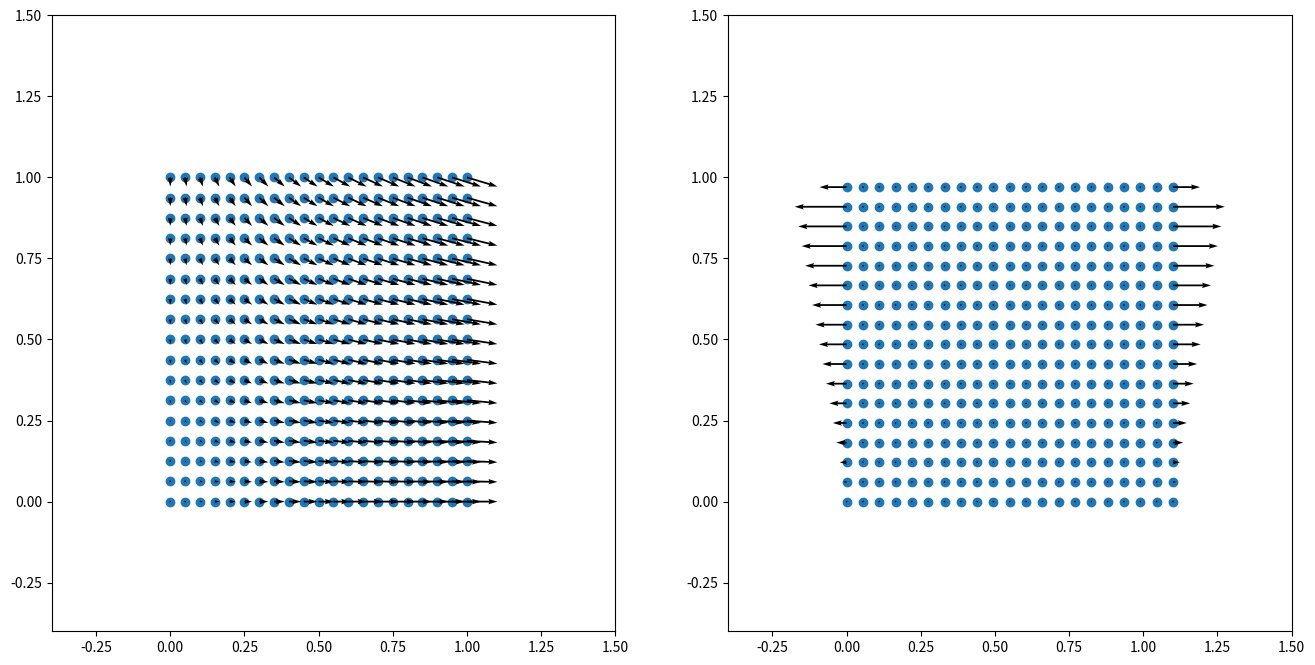

Write the Python code that produced this figure.
# ==================================================================================================
#
# [redacted]
#
# ==================================================================================================
import matplotlib.pyplot as plt
import numpy as np

np.set_printoptions(linewidth=200)

# ==================================================================================================
# tensor products
# ==================================================================================================


def ddot22(A2, B2):
    return np.einsum("...ij,...ji->...", A2, B2)


def ddot42(A4, B2):
    return np.einsum("...ijkl,...lk->...ij", A4, B2)


def dyad22(A2, B2):
    return np.einsum("...ij,...kl->...ijkl", A2, B2)


def ddot43(A4, B3):
    return np.einsum("...ijkl,...lkm->...ijm", A4, B3)


def ddot33(A3, B3):
    return np.einsum("...ijk,...kjl->...il", A3, B3)


def dot31(A3, B1):
    return np.einsum("...ijk,...k  ->...ij", A3, B1)


def transpose3(A3):
    return np.einsum("...ijk->...kji", A3)


# ==================================================================================================
# mesh definition
# ==================================================================================================

# number of elements
nz = 20
nr = 16

# mesh dimensions
nelem = nz * nr  # number of elements
nnode = (nz + 1) * (nr + 1)  # number of nodes
nne = 4  # number of nodes per element
ndim = 2  # number of dimensions
ndof = nnode * ndim  # total number of degrees of freedom

# zero-initialise coordinates, displacements, and connectivity
coor = np.zeros((nnode, ndim), dtype="float")
disp = np.zeros((nnode, ndim), dtype="float")
conn = np.zeros((nelem, nne), dtype="int")

# coordinates
# - grid of points
z, r = np.meshgrid(np.linspace(0, 1, nz + 1), np.linspace(0, 1, nr + 1))
# - store from grid of points
coor[:, 0] = z.ravel()
coor[:, 1] = r.ravel()

# connectivity
# - grid of node numbers
inode = np.arange(nnode).reshape(nr + 1, nz + 1)
# - store from grid of node numbers
conn[:, 0] = inode[:-1, :-1].ravel()
conn[:, 1] = inode[:-1, 1:].ravel()
conn[:, 2] = inode[1:, 1:].ravel()
conn[:, 3] = inode[1:, :-1].ravel()
# - node sets
nodesLeft = inode[:, 0]
nodesRight = inode[:, -1]
nodesBottom = inode[0, :]
nodesTop = inode[-1, :]

# DOF-numbers per node
dofs = np.arange(nnode * ndim).reshape(nnode, ndim)

# ==================================================================================================
# quadrature definition
# ==================================================================================================

# integration point coordinates (local element coordinates)
Xi = np.array(
    [
        [-1.0 / np.sqrt(3.0), -1.0 / np.sqrt(3.0)],
        [+1.0 / np.sqrt(3.0), -1.0 / np.sqrt(3.0)],
        [+1.0 / np.sqrt(3.0), +1.0 / np.sqrt(3.0)],
        [-1.0 / np.sqrt(3.0), +1.0 / np.sqrt(3.0)],
    ]
)

# integration point weights
W = np.array(
    [
        [1.0],
        [1.0],
        [1.0],
        [1.0],
    ]
)

# number of integration points
nip = 4

# ==================================================================================================
# B-matrix at each integration point
# ==================================================================================================

# allocate
B = np.empty((nelem, nip, nne, 3, 3, 3))
vol = np.empty((nelem, nip))

# loop over nodes
for e, nodes in enumerate(conn):
    # nodal coordinates
    xe = coor[nodes, :]

    # loop over integration points
    for q, (w, xi) in enumerate(zip(W, Xi)):
        # shape functions
        N = np.array(
            [
                0.25 * (1.0 - xi[0]) * (1.0 - xi[1]),
                0.25 * (1.0 + xi[0]) * (1.0 - xi[1]),
                0.25 * (1.0 + xi[0]) * (1.0 + xi[1]),
                0.25 * (1.0 - xi[0]) * (1.0 + xi[1]),
            ]
        )

        # shape function gradients (w.r.t. the local element coordinates)
        dNdxi = np.array(
            [
                [-0.25 * (1.0 - xi[1]), -0.25 * (1.0 - xi[0])],
                [+0.25 * (1.0 - xi[1]), -0.25 * (1.0 + xi[0])],
                [+0.25 * (1.0 + xi[1]), +0.25 * (1.0 + xi[0])],
                [-0.25 * (1.0 + xi[1]), +0.25 * (1.0 - xi[0])],
            ]
        )

        # Jacobian
        Je = np.einsum("mi,mj->ij", dNdxi, xe)
        invJe = np.linalg.inv(Je)
        detJe = np.linalg.det(Je)

        # shape function gradients (w.r.t. the global coordinates)
        dNdxe = np.einsum("ij,mj->mi", invJe, dNdxi)

        # global coordinates of the integration point, extract the radius
        xq = np.einsum("m,mi->i", N, xe)
        rq = xq[1]

        # compute B-matrix and integration-point volume and store for later use
        for m in range(nne):
            Be = np.zeros((3, 3, 3))

            Be[0, 0, 0] = dNdxe[m, 1]  # B(m, r, r, r)
            Be[0, 2, 2] = dNdxe[m, 1]  # B(m, r, z, z)
            Be[1, 1, 0] = +1.0 / rq * N[m]  # B(m, t, t, r)
            Be[2, 0, 0] = dNdxe[m, 0]  # B(m, z, r, r)
            Be[2, 2, 2] = dNdxe[m, 0]  # B(m, z, z, z)

            B[e, q, m, :, :, :] = Be

            vol[e, q] = w * detJe * rq * 2.0 * np.pi

# ==================================================================================================
# stiffness tensor at each integration point (provides constitutive response and 'tangent')
# ==================================================================================================

# identity tensors (per integration point)
i = np.eye(3)
I2 = np.einsum("ij,...", i, np.ones([nelem, nip]))
I4 = np.einsum("ijkl,...->...ijkl", np.einsum("il,jk", i, i), np.ones([nelem, nip]))
I4rt = np.einsum("ijkl,...->...ijkl", np.einsum("ik,jl", i, i), np.ones([nelem, nip]))
I4s = (I4 + I4rt) / 2.0
II = dyad22(I2, I2)
I4d = I4s - II / 3.0

# bulk and shear modulus (homogeneous)
K = 0.8333333333333333 * np.ones((nelem, nip))
G = 0.3846153846153846 * np.ones((nelem, nip))

# elasticity tensor (per integration point)
C4 = np.einsum("eq,eqijkl->eqijkl", K, II) + 2.0 * np.einsum("eq,eqijkl->eqijkl", G, I4d)

# ==================================================================================================
# strain from nodal displacements, stress from constitutive response
# ==================================================================================================

# allocate strain tensor per integration point
Eps = np.empty((nelem, nip, 3, 3))

# loop over nodes
for e, nodes in enumerate(conn):
    # nodal displacements in 3-d
    #   u_theta = 0
    #   (z,r) -> (r,theta,z)
    ue = np.zeros((nne, 3))
    ue[:, 0] = disp[nodes, 1]
    ue[:, 2] = disp[nodes, 0]

    # loop over integration points
    for q, (w, xi) in enumerate(zip(W, Xi)):
        # alias integration point values
        Be = B[e, q, :, :, :, :]

        # displacement gradient
        gradu = np.einsum("mijk,mk->ij", Be, ue)

        # compute strain tensor, and store per integration point
        Eps[e, q] = 0.5 * (gradu + gradu.T)

# constitutive response: strain tensor -> stress tensor (per integration point)
Sig = ddot42(C4, Eps)

# ==================================================================================================
# internal force from stress
# ==================================================================================================

# allocate internal force
fint = np.zeros(ndof)

# loop over nodes
for e, nodes in enumerate(conn):
    # allocate element internal force
    fe = np.zeros(nne * ndim)

    # loop over integration points
    for q, (w, xi) in enumerate(zip(W, Xi)):
        # alias integration point values
        sig = Sig[e, q, :, :]
        Be = B[e, q, :, :, :, :]
        dV = vol[e, q]

        # assemble to element internal force
        #   Bm = B[e,q,m,:,:,:]
        #   fm = ddot32(transpose3(Bm), sig) * dV
        #   fe[[m*ndim+0, m*ndim+1]] = [fm[m,2], fm[m,0]]
        fq = np.einsum("mijk,ij->mk", Be, sig) * dV
        fe += fq[:, [2, 0]].reshape(nne * ndim)

    # assemble to global stiffness matrix
    iie = dofs[nodes, :].ravel()
    fint[iie] += fe

# ==================================================================================================
# stiffness matrix from 'tangent'
# ==================================================================================================

# allocate stiffness matrix
K = np.zeros((ndof, ndof))

# loop over nodes
for e, nodes in enumerate(conn):
    # allocate element stiffness matrix
    Ke = np.zeros((nne * ndim, nne * ndim))

    # loop over integration points
    for q, (w, xi) in enumerate(zip(W, Xi)):
        # alias integration point values
        c4 = C4[e, q, :, :, :, :]
        Be = B[e, q, :, :, :, :]
        dV = vol[e, q]

        # assemble to element stiffness matrix
        #   Bm  = B[e,q,m,:,:,:]
        #   Bn  = B[e,q,n,:,:,:]
        #   Kmn = ddot33(transpose3(Bm),ddot43(C4,Bn)) * dV
        #   Ke[[m*ndim+0,m*ndim+1], [n*ndim+0,n*ndim+1]] += Kmn[[2,0], [2,0]]
        Kq = np.einsum("mabc,abde,nedf->mcnf", Be, c4, Be) * dV
        Ke += Kq[np.ix_(np.arange(nne), [2, 0], np.arange(nne), [2, 0])].reshape(
            nne * ndim, nne * ndim
        )

    # assemble to global stiffness matrix
    iie = dofs[nodes, :].ravel()
    K[np.ix_(iie, iie)] += Ke

# ==================================================================================================
# partition and solve
# ==================================================================================================

# prescribed external force: zero on all free DOFs
# (other DOFs ignored in solution, the reaction forces on the DOFs are computed below)
fext = np.zeros(ndof)

# DOF-partitioning: ['u'nknown, 'p'rescribed]
# - prescribed
iip = np.hstack(
    (
        dofs[nodesBottom, 1],
        dofs[nodesLeft, 0],
        dofs[nodesRight, 0],
    )
)
# - unknown
iiu = np.setdiff1d(dofs.ravel(), iip)

# fixed displacements
up = np.hstack(
    (
        0.0 * np.ones(len(nodesBottom)),
        0.0 * np.ones(len(nodesLeft)),
        0.1 * np.ones(len(nodesRight)),
    )
)

# residual force
r = fext - fint

# partition
# - stiffness matrix
Kuu = K[np.ix_(iiu, iiu)]
Kup = K[np.ix_(iiu, iip)]
Kpu = K[np.ix_(iip, iiu)]
Kpp = K[np.ix_(iip, iip)]
# - residual force
ru = r[iiu]

# solve for unknown displacement DOFs
uu = np.linalg.solve(Kuu, ru - Kup.dot(up))

# assemble
u = np.empty(ndof)
u[iiu] = uu
u[iip] = up

# convert to nodal displacements
disp = u[dofs]

# ==================================================================================================
# strain from nodal displacements, stress from constitutive response
# ==================================================================================================

# allocate strain tensor per integration point
Eps = np.empty((nelem, nip, 3, 3))

# loop over nodes
for e, nodes in enumerate(conn):
    # nodal displacements in 3-d
    #   u_theta = 0
    #   (z,r) -> (r,theta,z)
    ue = np.zeros((nne, 3))
    ue[:, 0] = disp[nodes, 1]
    ue[:, 2] = disp[nodes, 0]

    # loop over integration points
    for q, (w, xi) in enumerate(zip(W, Xi)):
        # alias integration point values
        Be = B[e, q, :, :, :, :]

        # displacement gradient
        gradu = np.einsum("mijk,mk->ij", Be, ue)

        # compute strain tensor, and store per integration point
        Eps[e, q] = 0.5 * (gradu + gradu.T)

# constitutive response: strain tensor -> stress tensor (per integration point)
Sig = ddot42(C4, Eps)

# ==================================================================================================
# internal force from stress, reaction (external) force from internal force on fixed nodes
# ==================================================================================================

# allocate internal force
fint = np.zeros(ndof)

# loop over nodes
for e, nodes in enumerate(conn):
    # allocate element internal force
    fe = np.zeros(nne * ndim)

    # loop over integration points
    for q, (w, xi) in enumerate(zip(W, Xi)):
        # alias integration point values
        sig = Sig[e, q, :, :]
        Be = B[e, q, :, :, :, :]
        dV = vol[e, q]

        # assemble to element internal force
        #   Bm = B[e,q,m,:,:,:]
        #   fm = ddot32(transpose3(Bm), sig) * dV
        #   fe[[m*ndim+0, m*ndim+1]] = [fm[m,2], fm[m,0]]
        fq = np.einsum("mijk,ij->mk", Be, sig) * dV
        fe += fq[:, [2, 0]].reshape(nne * ndim)

    # assemble to global stiffness matrix
    iie = dofs[nodes, :].ravel()
    fint[iie] += fe

# reaction force
fext[iip] = fint[iip]

# ==================================================================================================
# plot
# ==================================================================================================

fig, axes = plt.subplots(ncols=2, figsize=(16, 8))

# reconstruct external force as nodal vectors
fext = fext[dofs]

# plot original nodal positions + displacement field as arrows
axes[0].scatter(coor[:, 0], coor[:, 1])
axes[0].quiver(coor[:, 0], coor[:, 1], disp[:, 0], disp[:, 1])

# plot new nodal positions + external (reaction) force field as arrows
axes[1].scatter((coor + disp)[:, 0], (coor + disp)[:, 1])
axes[1].quiver((coor + disp)[:, 0], (coor + disp)[:, 1], fext[:, 0], fext[:, 1], scale=0.4)

# fix axes limits
for axis in axes:
    axis.set_xlim([-0.4, 1.5])
    axis.set_ylim([-0.4, 1.5])

plt.show()
